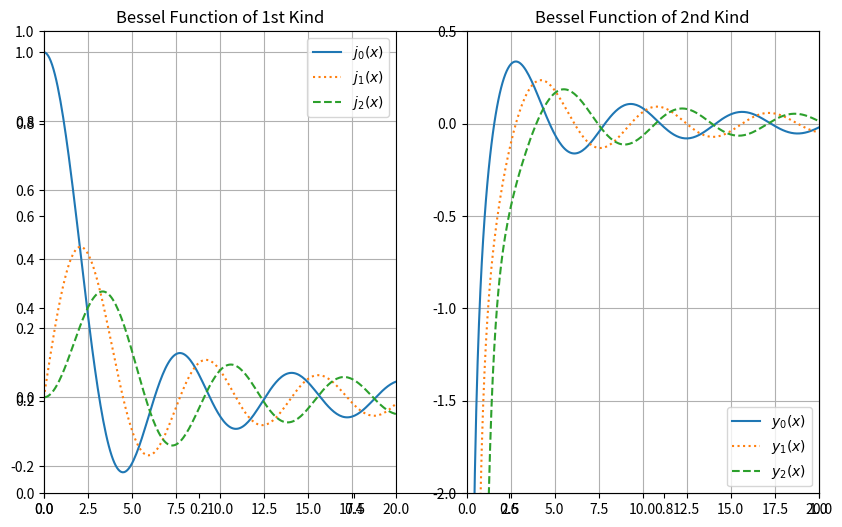

Recreate this plot in Python.
# [redacted]
import numpy as np
import matplotlib.pyplot as plt
def NJ1(xi=0):
    if isinstance(xi,np.ndarray):
        ji1 = np.zeros([len(xi)])
        for m in range(len(xi)):
            if xi[m] != 0:
                ji1[m] = np.sin(xi[m])/xi[m]
            else:
                ji1[m] = 1
        return ji1
def NJ2(xi=0):
    if isinstance(xi,np.ndarray):
        ji2 = np.zeros([len(xi)])
        for m in range(len(xi)):
            if xi[m] != 0:
                ji2[m] = ((np.sin(xi[m]))/(xi[m]**2))-(np.cos(xi[m])/xi[m])
            else:
                ji2[m] = 0
        return ji2
def NJ3(xi=0):
    if isinstance(xi,np.ndarray):
        ji3 = np.zeros([len(xi)])
        for m in range(len(xi)):
            if xi[m] != 0:
                ji3[m] = (((3/xi[m]**2)-1)*(np.sin(xi[m])/xi[m]))-((3*np.cos(xi[m]))/xi[m]**2)
            else:
                ji3[m] = 0
        return ji3
def NY1(xi=0):
    if isinstance(xi,np.ndarray):
        yi1 = np.zeros([len(xi)])
        for m in range(len(xi)):
            if xi[m] != 0:
                yi1[m] = (-np.cos(xi[m]))/xi[m]
            else:
                yi1[m] = float('-inf')
        return yi1
def NY2(xi=0):
    if isinstance(xi,np.ndarray):
        yi2 = np.zeros([len(xi)])
        for m in range(len(xi)):
            if xi[m] != 0:
                yi2[m] = (-((np.cos(xi[m]))/(xi[m]**2)))-(np.sin(xi[m])/xi[m])
            else:
                yi2[m] = float('-inf')
        return yi2
def NY3(xi=0):
    if isinstance(xi,np.ndarray):
        yi3 = np.zeros([len(xi)])
        for m in range(len(xi)):
            if xi[m] != 0:
                yi3[m] = (((-3/xi[m]**2)+1)*(np.cos(xi[m])/xi[m]))-((3*np.sin(xi[m]))/xi[m]**2)
            else:
                yi3[m] = float('-inf')
        return yi3
x = np.linspace(0,20,2**8)
fig,ax = plt.subplots(figsize=(10,6))
ax1 = plt.subplot(1,2,1)
ax1.plot(x,NJ1(x),label=r'$j$'+r'$_0$'+r'$(x)$')
ax1.plot(x,NJ2(x),label=r'$j$'+r'$_1$'+r'$(x)$',linestyle='dotted')
ax1.plot(x,NJ3(x),label=r'$j$'+r'$_2$'+r'$(x)$',linestyle='dashed')
ax1.set(title= 'Bessel Function of 1st Kind',xlim=[0,20])
ax1.legend()
ax1.grid()
ax2 = plt.subplot(1,2,2)
ax2.plot(x,NY1(x),label=r'$y$'+r'$_0$'+r'$(x)$')
ax2.plot(x,NY2(x),label=r'$y$'+r'$_1$'+r'$(x)$',linestyle='dotted')
ax2.plot(x,NY3(x),label=r'$y$'+r'$_2$'+r'$(x)$',linestyle='dashed')
ax2.set(title= 'Bessel Function of 2nd Kind',xlim=[0,20],ylim=[-2,0.5])
ax2.legend()
ax2.grid()
plt.show()

        
